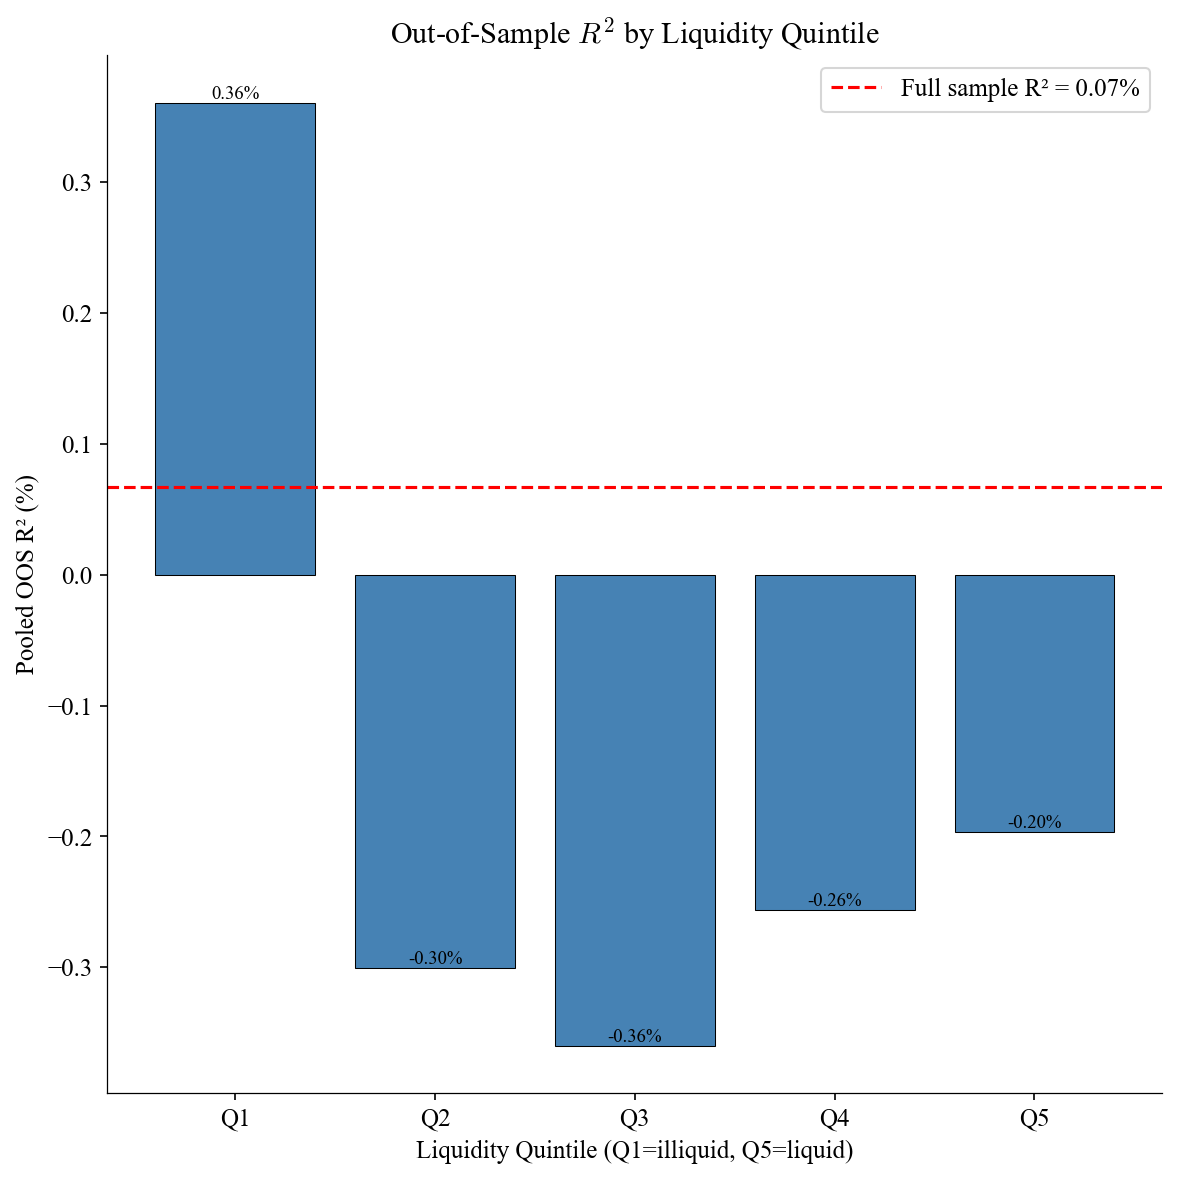

Data behind this chart, as committed beside it:
quintile, pooled_r2, avg_monthly_r2, avg_n_month
1, 0.003609, -0.009446, 2438
2, -0.003002, -0.01022, 1262
3, -0.0036, -0.00855, 1051
4, -0.002559, -0.006462, 833.1
5, -0.001969, -0.006567, 742.9
Full, 0.000668, , 6336
